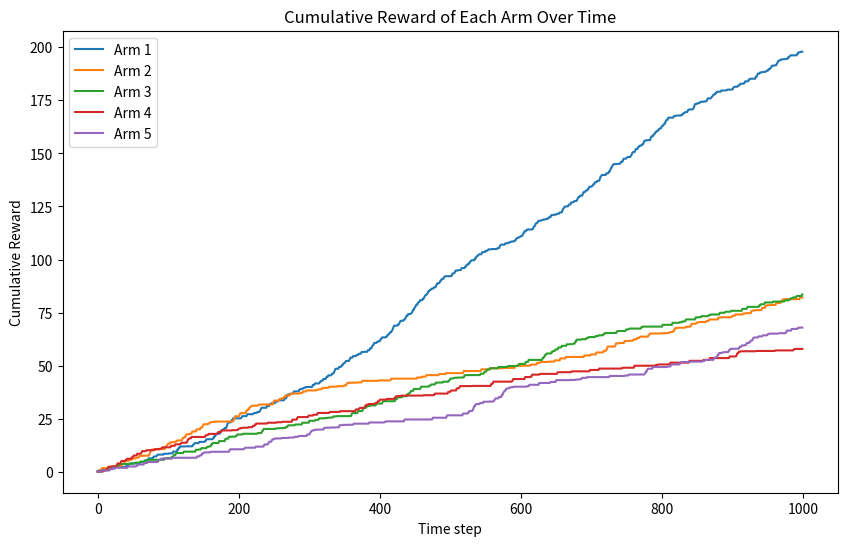

Recreate this plot in Python.
import matplotlib.pyplot as plt
import numpy as np

class Exp3:
    def __init__(self, num_arms, learning_rate):
        self.num_arms = num_arms
        self.learning_rate = learning_rate
        self.weights = np.ones(num_arms)
        self.probabilities = np.ones(num_arms) / num_arms
        self.rewards = np.zeros(num_arms)  # Store cumulative rewards
        self.history = []  # Store history of chosen arms and rewards

    def select_arm(self):
        """Select an arm based on the computed probabilities."""
        chosen_arm = np.random.choice(self.num_arms, p=self.probabilities)
        return chosen_arm

    def update(self, chosen_arm, reward):
        """Update the weights and probabilities."""
        # Compute the estimated reward
        x_hat = reward / self.probabilities[chosen_arm]
        
        # Update the rewards for the chosen arm
        self.rewards[chosen_arm] += reward
        
        # Update weight for the chosen arm
        self.weights[chosen_arm] *= np.exp(self.learning_rate * x_hat / self.num_arms)
        
        # Update the probabilities for all arms
        self.probabilities = self.weights / np.sum(self.weights)

    def run(self, horizon):
        """Run the EXP3 algorithm for a specified horizon and store the history."""
        for t in range(horizon):
            chosen_arm = self.select_arm()
            # In a real-world scenario, here we would get a reward for the chosen arm.
            # For simulation, we will use a random reward.
            reward = np.random.rand()  # This should be replaced with the actual reward
            self.update(chosen_arm, reward)
            self.history.append((chosen_arm, reward))
        return self.rewards

# Initialize the EXP3 algorithm with 5 arms and a learning rate of 0.1
exp3 = Exp3(num_arms=5, learning_rate=0.1)

# Run the EXP3 algorithm for a horizon of 1000 time steps
horizon = 1000
rewards = exp3.run(horizon)

# Plotting the cumulative reward of each arm over time
cumulative_rewards = np.zeros((horizon, exp3.num_arms))
for t, (arm, reward) in enumerate(exp3.history):
    cumulative_rewards[t] = cumulative_rewards[t-1]  # start with the last state
    cumulative_rewards[t, arm] += reward  # add reward to the selected arm

# Plot the results
plt.figure(figsize=(10, 6))
for arm in range(exp3.num_arms):
    plt.plot(cumulative_rewards[:, arm], label=f'Arm {arm+1}')
plt.xlabel('Time step')
plt.ylabel('Cumulative Reward')
plt.title('Cumulative Reward of Each Arm Over Time')
plt.legend()
plt.show()
